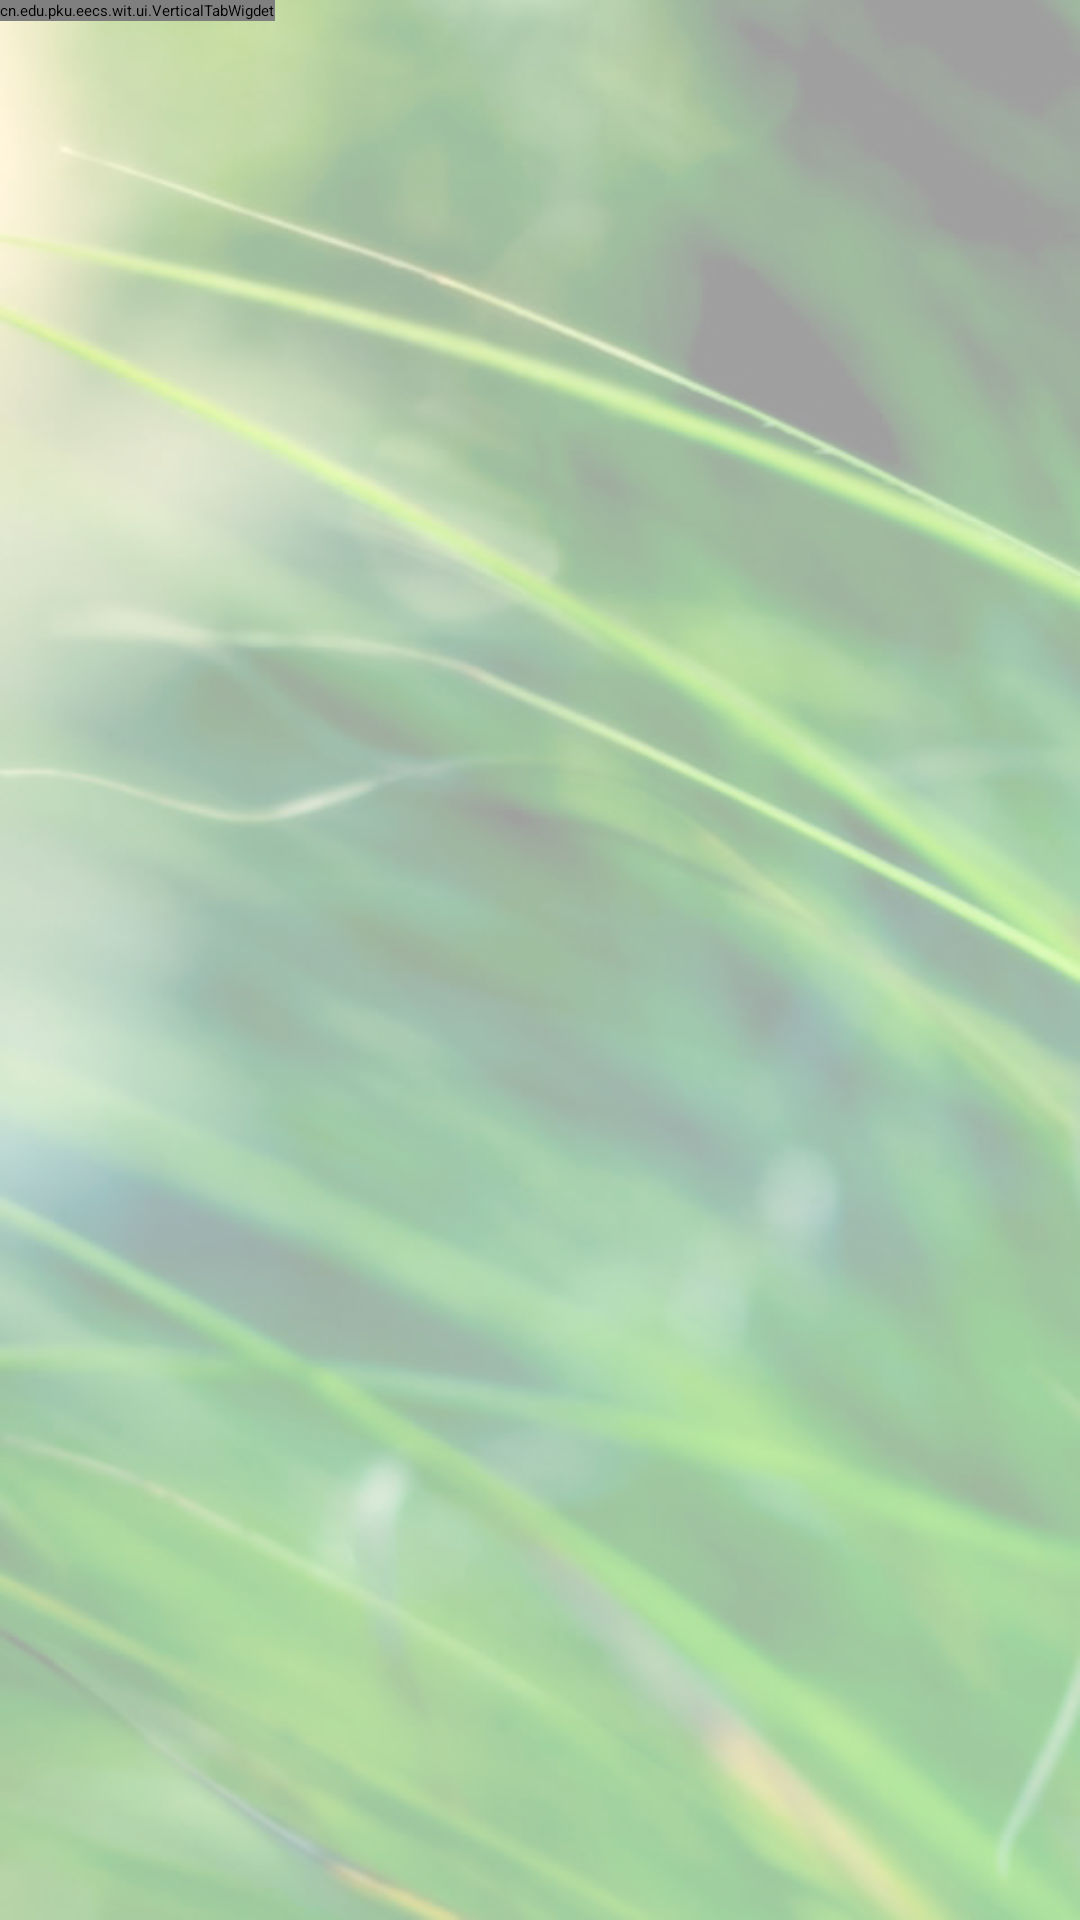

Layout XML and referenced resources for this Android screen:
<!-- AndroidManifest.xml: activity theme Customed -->
<!-- res/layout/wit.xml -->
<?xml version="1.0" encoding="utf-8"?>
<LinearLayout xmlns:android="http://schemas.android.com/apk/res/android"
    android:orientation="vertical"
	android:layout_width="fill_parent"
    android:layout_height="fill_parent" 
    android:background="@color/lightTransparent" >
    
    <TabHost android:id="@android:id/tabhost"
        android:layout_width="fill_parent"
        android:layout_height="fill_parent" >
        
        <LinearLayout android:orientation="horizontal"
            android:layout_width="fill_parent"
            android:layout_height="fill_parent"
            android:padding="0dip" >
            <cn.edu.pku.eecs.wit.ui.VerticalTabWigdet android:id="@android:id/tabs"
                android:layout_width="wrap_content"
                android:layout_height="wrap_content" 
                android:padding="0dip" />
            
            <FrameLayout android:id="@android:id/tabcontent"
                android:layout_width="fill_parent"
                android:layout_height="fill_parent"
                android:padding="0dip" />
            
        </LinearLayout>    
	</TabHost>
</LinearLayout>
<!-- resources referenced by this layout -->
<resources>
  <color name="lightTransparent">#9FFFFFFF</color>
  <style name="Customed">
  		<item name="android:windowBackground">@drawable/background</item>
  　　		<item name="android:windowNoTitle">true</item>
  	</style>
  <!-- drawable background: png bitmap (drawable-xhdpi, 379938 bytes) -->
</resources>
